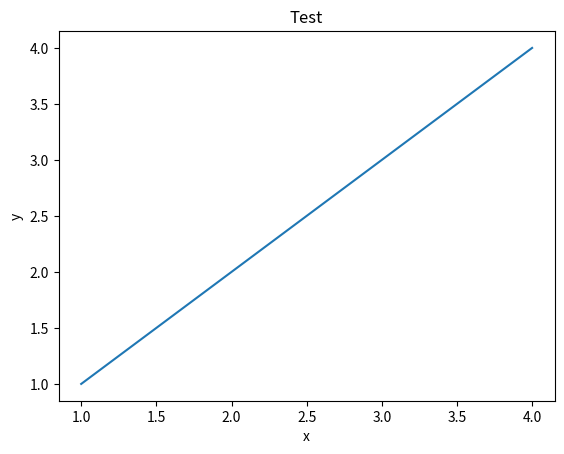

The matplotlib source for this figure: (Note: this script raises an exception after producing the figure.)

import numpy as np
import matplotlib.pyplot as plt

x=[1,2,3,4]
y=[1,2,3,4]

plt.ylabel('y')
plt.xlabel('x')
plt.title('Test')

plt.plot(x,y)
plt.show()



plt.savefig('testj.pg')

